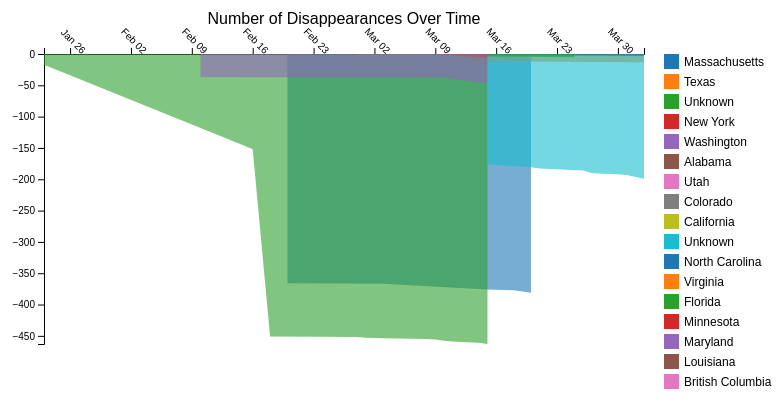
D3 v7 page, settled after 360 driven frames (6 s of simulated time); the page loaded 1 data file(s).


// ── script.js
// const tomatoArea = document.getElementById("tomato-area");
// const startButton = document.getElementById("start");
// const resetButton = document.getElementById("reset");
// const timerDisplay = document.getElementById("timer-display");

// let timeLeft = 30; // ✅ Change Timer to 99 Seconds
// let isRunning = false;

// // Function to create a fully packed circular tomato
// function createFragments() {
//     tomatoArea.innerHTML = "";
//     const fragmentSize = 1.25; // Size of each fragment
//     const gridSize = 6; // 6x6 grid for full coverage
//     const radius = 4; // Defines circular boundary

//     for (let row = -gridSize / 2; row < gridSize / 2; row++) {
//         for (let col = -gridSize / 2; col < gridSize / 2; col++) {
//             const fragment = document.createElement("div");
//             fragment.classList.add("fragment");

//             // Convert grid positions to circular layout
//             let xPos = col * fragmentSize;
//             let yPos = row * fragmentSize;

//             // ** NEW: Push fragments outward slightly for a more organic fill **
//             let distanceFromCenter = Math.sqrt(xPos * xPos + yPos * yPos);
//             if (distanceFromCenter < radius * fragmentSize) {
//                 let pushFactor = (Math.random() - 0.5) * 0.6; // Small offset
//                 xPos += pushFactor;
//                 yPos += pushFactor;

//                 // ** NEW: Random rotation to avoid grid effect **
//                 let rotation = Math.random() * 360;

//                 // Random scattered start positions
//                 const randomX = Math.random() * 20 - 10 + "rem";
//                 const randomY = Math.random() * 20 - 10 + "rem";

//                 // Final circular placement
//                 const finalX = xPos + "rem";
//                 const finalY = yPos + "rem";

//                 // Animation properties
//                 const animationTime = (timeLeft / 2) + "s";
//                 fragment.style.setProperty("--animation-time", animationTime);

//                 // Apply starting and final positions
//                 fragment.style.transform = `translate(${randomX}, ${randomY}) rotate(${rotation}deg)`;
//                 fragment.style.setProperty("--random-x", randomX);
//                 fragment.style.setProperty("--random-y", randomY);
//                 fragment.style.setProperty("--final-x", finalX);
//                 fragment.style.setProperty("--final-y", finalY);

//                 tomatoArea.appendChild(fragment);
//             }
//         }
//     }

//     // Add the large S-shaped stem
//     const stem = document.createElement("div");
//     stem.classList.add("stem");
//     tomatoArea.appendChild(stem);
// }

// // Function to animate fragments into a round tomato
// function animateFragments() {
//     const fragments = document.querySelectorAll(".fragment");
//     const stem = document.querySelector(".stem");

//     fragments.forEach((fragment, index) => {
//         setTimeout(() => {
//             fragment.style.animation = `moveToTomato ${timeLeft}s linear forwards`;
//         }, index * (timeLeft * 10 / fragments.length)); 
//     });

//     // Delay the stem appearance until fragments settle
//     setTimeout(() => {
//         stem.style.opacity = 1;
//     }, timeLeft * 800);
// }

// // Timer function
// function startTimer() {
//     if (isRunning) return;
//     isRunning = true;
//     let countdown = timeLeft;

//     const interval = setInterval(() => {
//         if (countdown <= 0) {
//             clearInterval(interval);
//             isRunning = false;
//         } else {
//             countdown--;
//             timerDisplay.textContent = countdown + "s";
//         }
//     }, 1000);

//     animateFragments();
// }

// // Reset function
// function resetTimer() {
//     isRunning = false;
//     timeLeft = 10;
//     timerDisplay.textContent = "10s";
//     createFragments();
// }

// // Event listeners
// startButton.addEventListener("click", startTimer);
// resetButton.addEventListener("click", resetTimer);

// Initialize fragments on load
// createFragments();

/// Set the dimensions and margins of the graph
const margin = { top: 60, right: 150, bottom: 50, left: 50 };
const width = 800 - margin.left - margin.right;
const height = 400 - margin.top - margin.bottom;

// Create SVG container
const svg = d3.select("#chart")
    .append("svg")
    .attr("width", width + margin.left + margin.right)
    .attr("height", height + margin.top + margin.bottom)
    .append("g")
    .attr("transform", `translate(${margin.left},${margin.top})`);
// Add title
svg.append("text")
    .attr("class", "title")
    .attr("x", width / 2)
    .attr("y", -margin.top / 2)
    .text("Number of Disappearances Over Time");

// Create a color scale for facilities
const colorScale = d3.scaleOrdinal(d3.schemeCategory10);

// Load and process the data
d3.csv("newMissing.csv").then(data => {
    console.log("Raw data:", data); // Debugging: Log raw data

    const dateParser = d3.timeParse("%m/%d/%Y");

    // Filter and process the data
    const validData = data
        .filter(d => d["StateResidence"] && d["DateDisappeared"]) // Ensure required fields are present
        .map(d => ({
            state: d["StateResidence"],
            date: dateParser(d["DateDisappeared"]),
        }))
        .filter(d => d.date); // Ensure valid dates

    console.log("Valid data:", validData); // Debugging: Log valid data

    // Group data by state and date
    const groupedData = d3.group(validData, d => d.state);

    console.log("Grouped data:", groupedData); // Debugging: Log grouped data

    // Prepare data for plotting
    const facilities = Array.from(groupedData, ([state, records]) => {
        const dateCounts = d3.rollup(
            records,
            v => v.length,
            d => d.date
        );

        const cumulativeData = Array.from(dateCounts, ([date, count]) => ({
            date: date,
            count: count,
        }))
            .sort((a, b) => a.date - b.date)
            .map((d, i, arr) => ({
                date: d.date,
                cumulativeCount: arr.slice(0, i + 1).reduce((sum, curr) => sum + curr.count, 0),
            }));

        console.log(`Cumulative data for ${state}:`, cumulativeData); // Debugging: Log cumulative data

        return { state, cumulativeData };
    });

    console.log("Facilities data:", facilities); // Debugging: Log facilities data

    // // Create scales
    // const xScale = d3.scaleTime()
    //     .domain([
    //         d3.min(facilities, f => d3.min(f.cumulativeData, d => d.date)),
    //         d3.max(facilities, f => d3.max(f.cumulativeData, d => d.date)),
    //     ])
    //     .range([0, width]);

    // const yScale = d3.scaleLinear()
    //     .domain([0, d3.max(facilities, f => d3.max(f.cumulativeData, d => d.cumulativeCount))])
    //     .range([height, 0]);

    // console.log("xScale domain:", xScale.domain()); // Debugging: Log xScale domain
    // console.log("yScale domain:", yScale.domain()); // Debugging: Log yScale domain

    // // Create area generator
    // const areaGenerator = d3.area()
    //     .x(d => xScale(d.date))
    //     .y0(height)
    //     .y1(d => yScale(d.cumulativeCount));
    // Create scales
const xScale = d3.scaleTime()
.domain([
    d3.min(facilities, f => d3.min(f.cumulativeData, d => d.date)),
    d3.max(facilities, f => d3.max(f.cumulativeData, d => d.date)),
])
.range([0, width]);

const yScale = d3.scaleLinear()
.domain([0, -d3.max(facilities, f => d3.max(f.cumulativeData, d => d.cumulativeCount))]) // Invert the Y-axis
.range([0, height]); // Keep the range the same

console.log("xScale domain:", xScale.domain()); // Debugging: Log xScale domain
console.log("yScale domain:", yScale.domain()); // Debugging: Log yScale domain

// Create area generator
const areaGenerator = d3.area()
.x(d => xScale(d.date))
.y0(0) // Baseline at 0
.y1(d => yScale(-d.cumulativeCount)); // Use negative cumulative count

// Add X axis (at the top of the graph)
svg.append("g")
    .attr("transform", `translate(0, 0)`) // Position at the top of the graph
    .call(d3.axisTop(xScale)) // Use d3.axisTop for the top axis
    .selectAll("text") // Rotate text for better readability
    .style("text-anchor", "end")
    .attr("dx", ".8em")
    .attr("dy", ".15em")
    .attr("transform", "rotate(45)");

// Add Y axis
svg.append("g")
.call(d3.axisLeft(yScale));    

    // Plot the data
    facilities.forEach(state => {
        console.log(`Plotting state: ${state.state}`); // Debugging: Log state being plotted

        svg.append("path")
            .datum(state.cumulativeData)
            .attr("d", areaGenerator)
            .style("fill", colorScale(state.state))
            .style("opacity", 0.6);
    });
    // Add a legend
const legend = svg.append("g")
.attr("transform", `translate(${width + 20}, 0)`); // Position the legend to the right of the chart

facilities.forEach((state, index) => {
// Add a colored rectangle for each state
legend.append("rect")
    .attr("x", 0)
    .attr("y", index * 20) // Space out the legend items
    .attr("width", 15)
    .attr("height", 15)
    .style("fill", colorScale(state.state));

// Add the state name next to the rectangle
legend.append("text")
    .attr("x", 20) // Position the text to the right of the rectangle
    .attr("y", index * 20 + 12) // Align text with the rectangle
    .style("font-size", "12px")
    .style("font-family", "Arial, sans-serif")
    .text(state.state);
});
    
});

### data: newMissing.csv
Name, Status, CountryOrigin, Facility, CurrentCity, CurrentState, CityResidence, StateResidence, DateDisappeared, 
Velásquez family, In ICE Custody, Unknown, Unknown, Unknown, Unknown, Springfield, Massachusetts, 3/20/2025, 
Velásquez family, In ICE Custody, Unknown, Unknown, Unknown, Unknown, Springfield, Massachusetts, 3/20/2025, 
Velásquez family, In ICE Custody, Unknown, Unknown, Unknown, Unknown, Springfield, Massachusetts, 3/20/2025, 
Velásquez family, In ICE Custody, Unknown, Unknown, Unknown, Unknown, Springfield, Massachusetts, 3/20/2025, 
Aaron Silva-Ramirez, In ICE Custody, Venezuela, Terrorism Confinement Center, Tecoluca, El Salvador, Collin County, Texas, 2/28/2025, 
Alber Rodriguez Parra, In ICE Custody, Venezuela, Terrorism Confinement Center, Tecoluca, El Salvador, Unknown, Unknown, 2/28/2025, 
Albert Primoschitz Gonzalez, In ICE Custody, Venezuela, Terrorism Confinement Center, Tecoluca, El Salvador, Unknown, Unknown, 3/1/2025, 
Alberto Ciprian Sam, In ICE Custody, Guatemala, Plymouth County Correctional Facility, Plymouth, Massachusetts, New Bedford, Massachusetts, 3/3/2025, 
Aldo Colmenarez Abreu, In ICE Custody, Venezuela, Terrorism Confinement Center, Tecoluca, El Salvador, Unknown, Unknown, 3/3/2025, 
Aldrin Delgado Pina, In ICE Custody, Venezuela, Terrorism Confinement Center, Tecoluca, El Salvador, Laredo, Texas, 3/7/2025, 
Alejandro Colina-Suarez, In ICE Custody, Venezuela, Terrorism Confinement Center, Tecoluca, El Salvador, Unknown, Unknown, 3/8/2025, 
Alejandro Rodriguez Goyo, In ICE Custody, Venezuela, Terrorism Confinement Center, Tecoluca, El Salvador, Unknown, Unknown, 3/9/2025, 
Alex Mendez Boyer, In ICE Custody, Venezuela, Terrorism Confinement Center, Tecoluca, El Salvador, Unknown, Unknown, 3/10/2025, 
Alexis Medina-Martinez, In ICE Custody, Venezuela, Terrorism Confinement Center, Tecoluca, El Salvador, Queens, New York, 3/10/2025, 
Alfredo "Lelo" Juarez, In ICE Custody, Mexico, Ferndale ICE Facility, Ferndale, WA, Mount Vernon, Washington, 3/10/2025, 
Ali Navas Vizcaya, In ICE Custody, Venezuela, Terrorism Confinement Center, Tecoluca, El Salvador, Unknown, Unknown, 3/10/2025, 
Alireza Doroudi, In ICE Custody, Iran, Central Louisiana ICE Processing Center, Jena, LA, Tuscaloosa, Alabama, 3/10/2025, 
Alirio Belloso Fuenmayor, In ICE Custody, Venezuela, Terrorism Confinement Center, Tecoluca, El Salvador, Unknown, Utah, 3/11/2025, 
Alvarado Borges, In ICE Custody, Venezuela, Terrorism Confinement Center, Tecoluca, El Salvador, Dallas, Texas, 3/11/2025, 
Amber Torres Archila, In ICE Custody, Venezuela, Terrorism Confinement Center, Tecoluca, El Salvador, Unknown, Unknown, 3/11/2025, 
Anderson Jose Querales Martinez, In ICE Custody, Venezuela, Terrorism Confinement Center, Tecoluca, El Salvador, Unknown, Unknown, 3/12/2025, 
Andersson Steven Petit Findlay, In ICE Custody, Venezuela, Terrorism Confinement Center, Tecoluca, El Salvador, Unknown, Unknown, 3/14/2025, 
Andres Morales-Rolon, In ICE Custody, Venezuela, Terrorism Confinement Center, Tecoluca, El Salvador, Denver, Colorado, 3/15/2025, 
Andry Blanco-Bonilla, In ICE Custody, Venezuela, Terrorism Confinement Center, Tecoluca, El Salvador, Unknown, Unknown, 3/15/2025, 
Andry Hernandez Romero, In ICE Custody, Venezuela, Terrorism Confinement Center, Tecoluca, El Salvador, Los Angeles, California, 3/15/2025, 
Andrys Cedeno-Gil, In ICE Custody, Venezuela, Terrorism Confinement Center, Tecoluca, El Salvador, Unknown, Unknown, 3/15/2025, 
Andy Perozo-Palencia, In ICE Custody, Venezuela, Terrorism Confinement Center, Tecoluca, El Salvador, Unknown, Unknown, 3/15/2025, 
Angel Blanco-Marin, In ICE Custody, Venezuela, Terrorism Confinement Center, Tecoluca, El Salvador, Unknown, Unknown, 3/15/2025, 
Angel Bolivar Cruz, In ICE Custody, Venezuela, Terrorism Confinement Center, Tecoluca, El Salvador, Unknown, Unknown, 3/15/2025, 
Angel Hernandez Hernandez, In ICE Custody, Venezuela, Terrorism Confinement Center, Tecoluca, El Salvador, Unknown, Unknown, 3/15/2025, 
Angel Jesus Gonzalez Fuenmayor, In ICE Custody, Venezuela, Terrorism Confinement Center, Tecoluca, El Salvador, Unknown, Unknown, 3/15/2025, 
Angel Mendez Mejias, In ICE Custody, Venezuela, Terrorism Confinement Center, Tecoluca, El Salvador, Unknown, Unknown, 3/15/2025, 
Angelo Escalona Sevilla, In ICE Custody, Venezuela, Terrorism Confinement Center, Tecoluca, El Salvador, Unknown, Unknown, 3/15/2025, 
Anyelo Sarabia Gonzalez, In ICE Custody, Venezuela, Terrorism Confinement Center, Tecoluca, El Salvador, Arlington, Texas, 3/15/2025, 
Anyelo Sierra Cano, In ICE Custody, Venezuela, Terrorism Confinement Center, Tecoluca, El Salvador, Unknown, Unknown, 3/15/2025, 
Arlinzon Reyes-Villegas, In ICE Custody, Venezuela, Terrorism Confinement Center, Tecoluca, El Salvador, Unknown, Unknown, 3/15/2025, 
Arturo Suarez-Trejo, In ICE Custody, Venezuela, Terrorism Confinement Center, Tecoluca, El Salvador, Raleigh, North Carolina, 3/15/2025, 
Badar Khan Suri, In ICE Custody, India, Prairieland Detention Facility, Alvarado, TX, Arlington, Virginia, 3/15/2025, 
Beatriz Monteagudo, In ICE Custody, Cuba, Otay Mesa Detention Center, San Diego, California, Miami, Florida, 3/15/2025, 
Becky Burke, Released, Wales, Northwest ICE Processing Center (NWIPC), Tacoma, Washington, Canadian Border, Washington, 3/15/2025, 
Brayan Palencia-Benavides, In ICE Custody, Venezuela, Terrorism Confinement Center, Tecoluca, El Salvador, Unknown, Unknown, 3/15/2025, 
Brother of Diocelina Nuñez Hernandez, In ICE Custody, Unknown, Northwest ICE Processing Center (NWIPC), Tacoma, Washington, Bellingham, Washington, 3/15/2025, 
Bruce Embelgert Cedeno Contreras, In ICE Custody, Venezuela, Terrorism Confinement Center, Tecoluca, El Salvador, Unknown, Unknown, 3/15/2025, 
Carlos Canizalez Arteaga, In ICE Custody, Venezuela, Terrorism Confinement Center, Tecoluca, El Salvador, Unknown, Unknown, 3/15/2025, 
Carlos Chivico Medina, In ICE Custody, Venezuela, Terrorism Confinement Center, Tecoluca, El Salvador, Unknown, Unknown, 3/15/2025, 
… [head cut at 6 KiB]